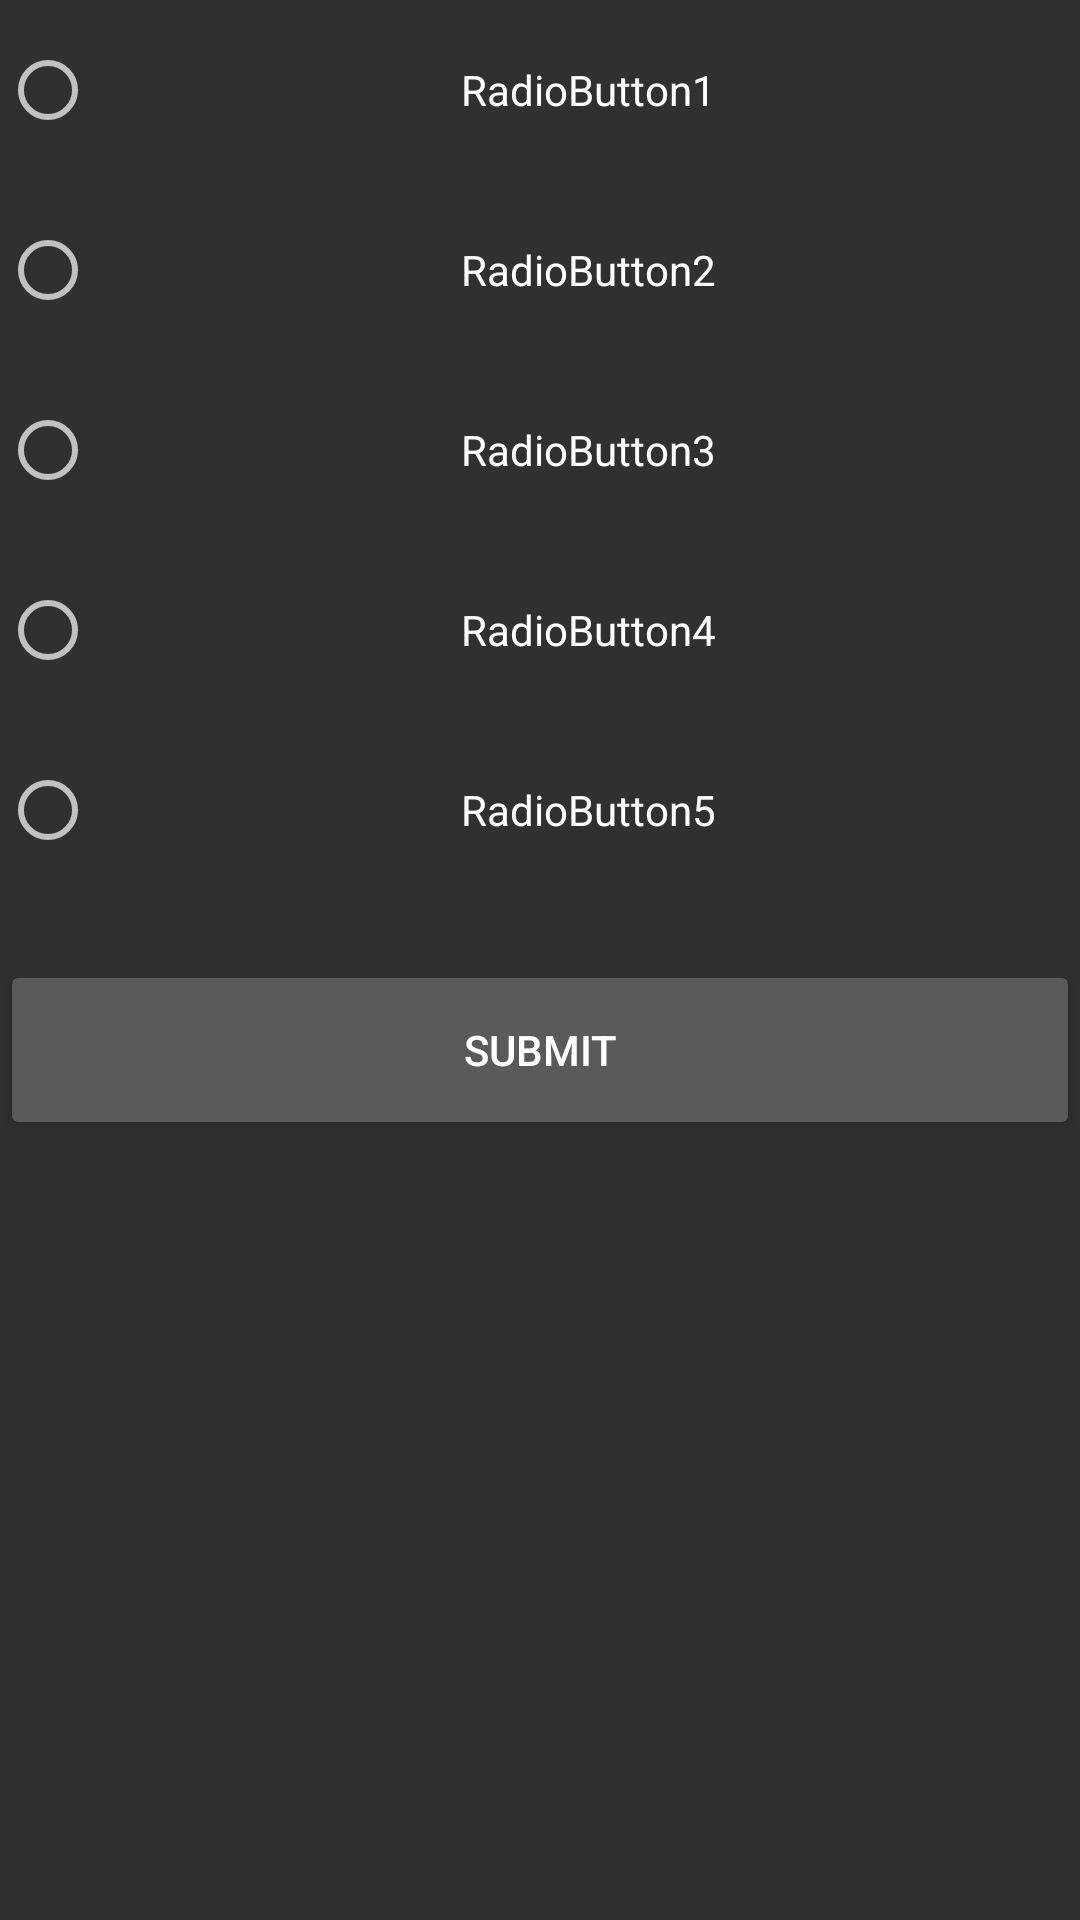

Produce the Android XML layout that renders to this screen, including the resource entries it uses.
<!-- AndroidManifest.xml: application theme Theme.AppCompat.NoActionBar -->
<!-- res/layout/activity_radio_group.xml -->
<?xml version="1.0" encoding="utf-8"?>
<LinearLayout xmlns:android="http://schemas.android.com/apk/res/android"
    xmlns:app="http://schemas.android.com/apk/res-auto"
    xmlns:tools="http://schemas.android.com/tools"
    android:layout_width="match_parent"
    android:layout_height="match_parent"
    android:orientation="vertical"
    tools:context="edu.gsu.httpcs.a2017summer.RadioGroupActivity">

    <RadioGroup
        android:id="@+id/activit_radio_group"
        android:layout_width="match_parent"
        android:layout_height="300dp">

        <RadioButton
            android:layout_width="match_parent"
            android:layout_height="60dp"
            android:gravity="center"
            android:text="RadioButton1"
            />
        <RadioButton
            android:layout_width="match_parent"
            android:layout_height="60dp"
            android:gravity="center"
            android:text="RadioButton2"
            />
        <RadioButton
            android:layout_width="match_parent"
            android:layout_height="60dp"
            android:gravity="center"
            android:text="RadioButton3"
            />
        <RadioButton
            android:layout_width="match_parent"
            android:layout_height="60dp"
            android:gravity="center"
            android:text="RadioButton4"
            />
        <RadioButton
            android:layout_width="match_parent"
            android:layout_height="60dp"
            android:gravity="center"
            android:text="RadioButton5"
            />

        </RadioGroup>

    <Button
        android:id="@+id/activity_radio_group_submit"
        android:layout_width="match_parent"
        android:layout_height="60dp"
        android:text="Submit"
        android:gravity="center"
        android:layout_marginTop="20dp"
        />
</LinearLayout>
<!-- resources referenced by this layout -->
<resources>

</resources>
